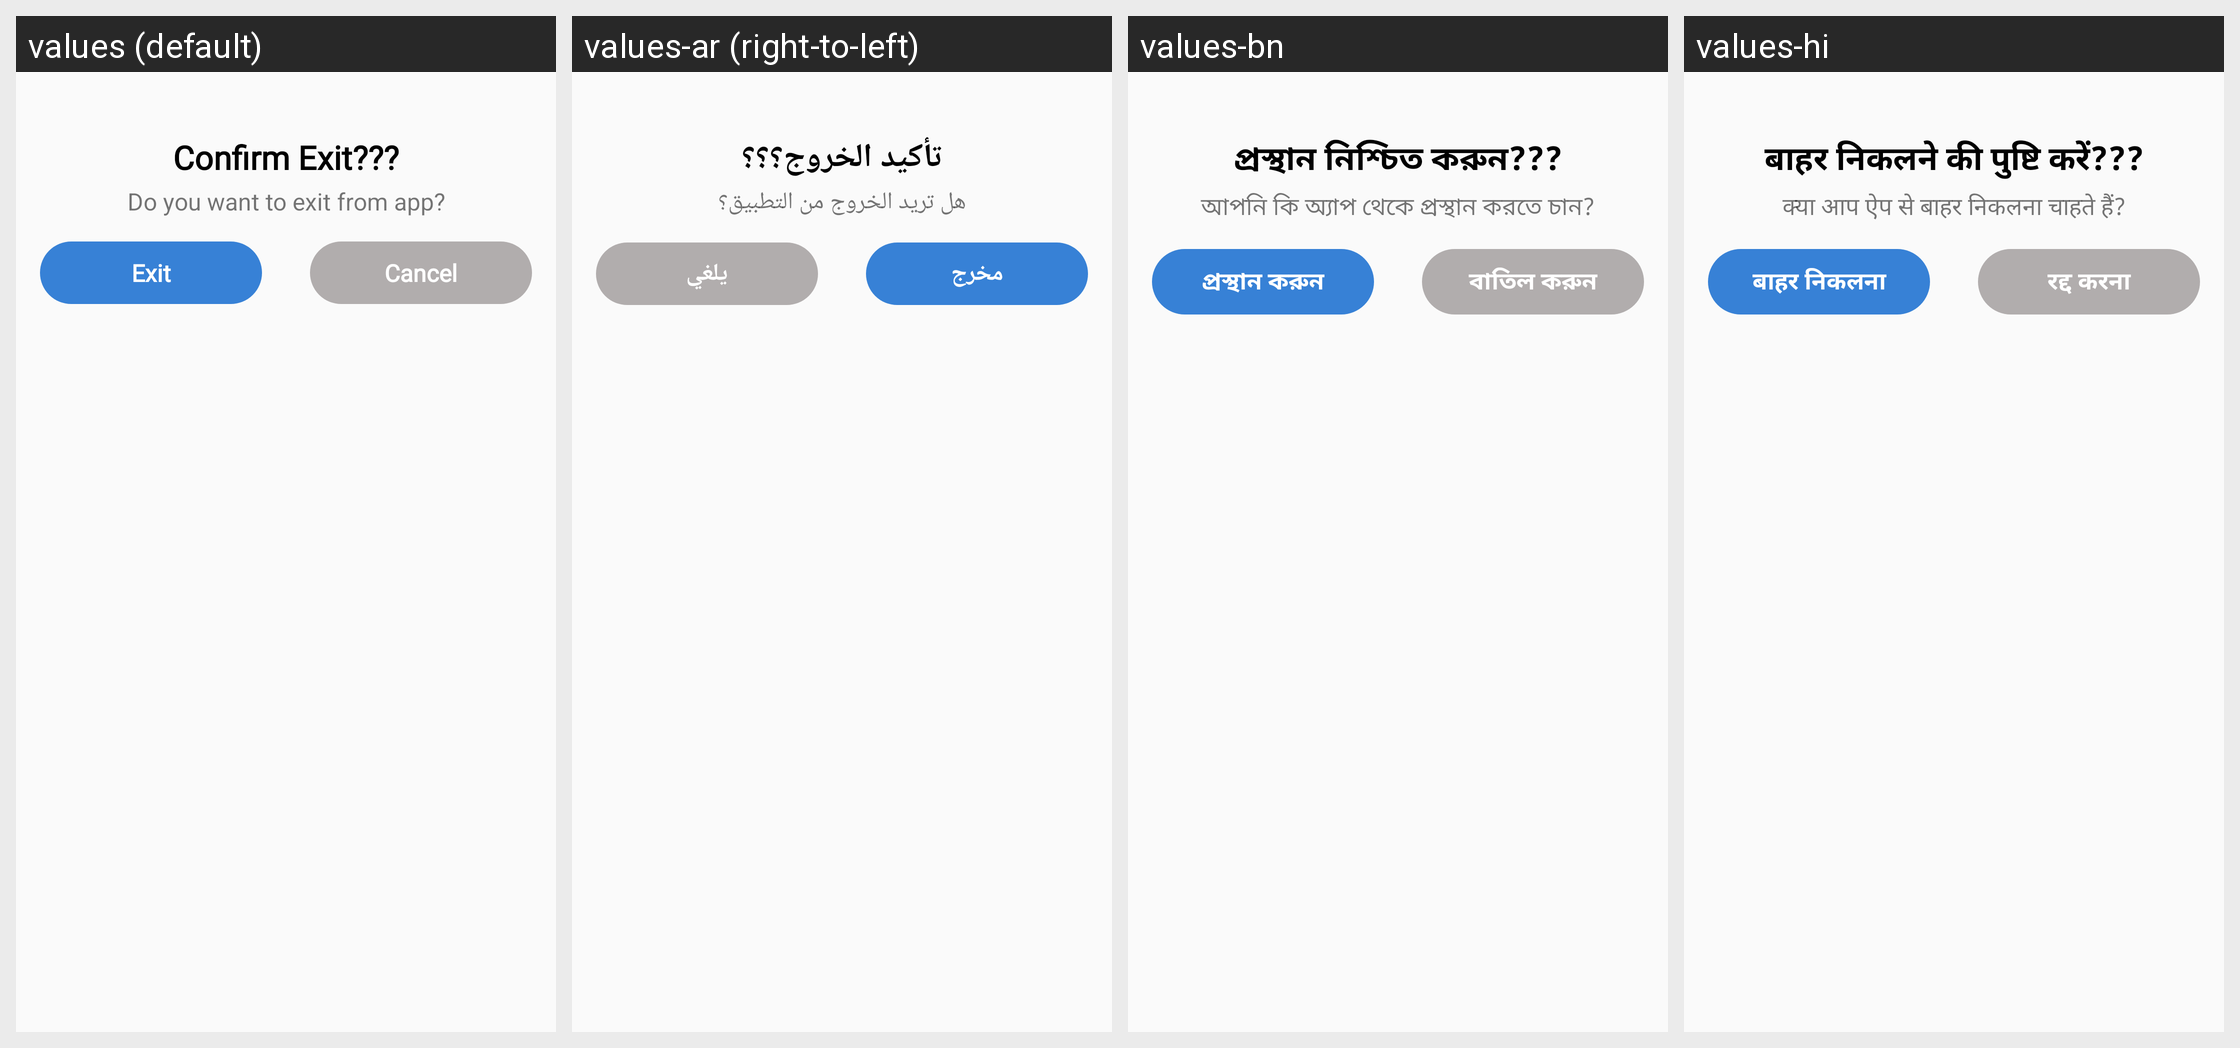

The Android screen above is rendered under several locales of the same app. Produce the string resources it draws, with the default and per-locale values.
Android screen res/layout/dlg_exit_new.xml rendered under 4 locales, left to right: values (default), values-ar (right-to-left), values-bn, values-hi. Device: Nexus 5 (rendered at 1080×1920; each locale shown at half size, 540×960, under a caption strip naming it); theme AppTheme.NoActionBar.
Other locales in the repository, not shown: values-af, values-cs, values-da, values-de, values-fil, values-fr, values-in, values-it, values-ja, values-ko, values-ms, values-nl, values-pt, values-zh.
Strings drawn on this screen, with the default value and each locale's value (text and hints the layout hard-codes, and strings that could not be matched under every locale, appear in the picture but are not listed):

confirm_exit
  values: Confirm Exit???
  values-ar: تأكيد الخروج؟؟؟
  values-bn: প্রস্থান নিশ্চিত করুন???
  values-hi: बाहर निकलने की पुष्टि करें???

do_you_want_to_exit_from_app
  values: Do you want to exit from app?
  values-ar: هل تريد الخروج من التطبيق؟
  values-bn: আপনি কি অ্যাপ থেকে প্রস্থান করতে চান?
  values-hi: क्या आप ऐप से बाहर निकलना चाहते हैं?

cancel_button
  values: Cancel
  values-ar: يلغي
  values-bn: বাতিল করুন
  values-hi: रद्द करना

exit_header
  values: Exit
  values-ar: مخرج
  values-bn: প্রস্থান করুন
  values-hi: बाहर निकलना
